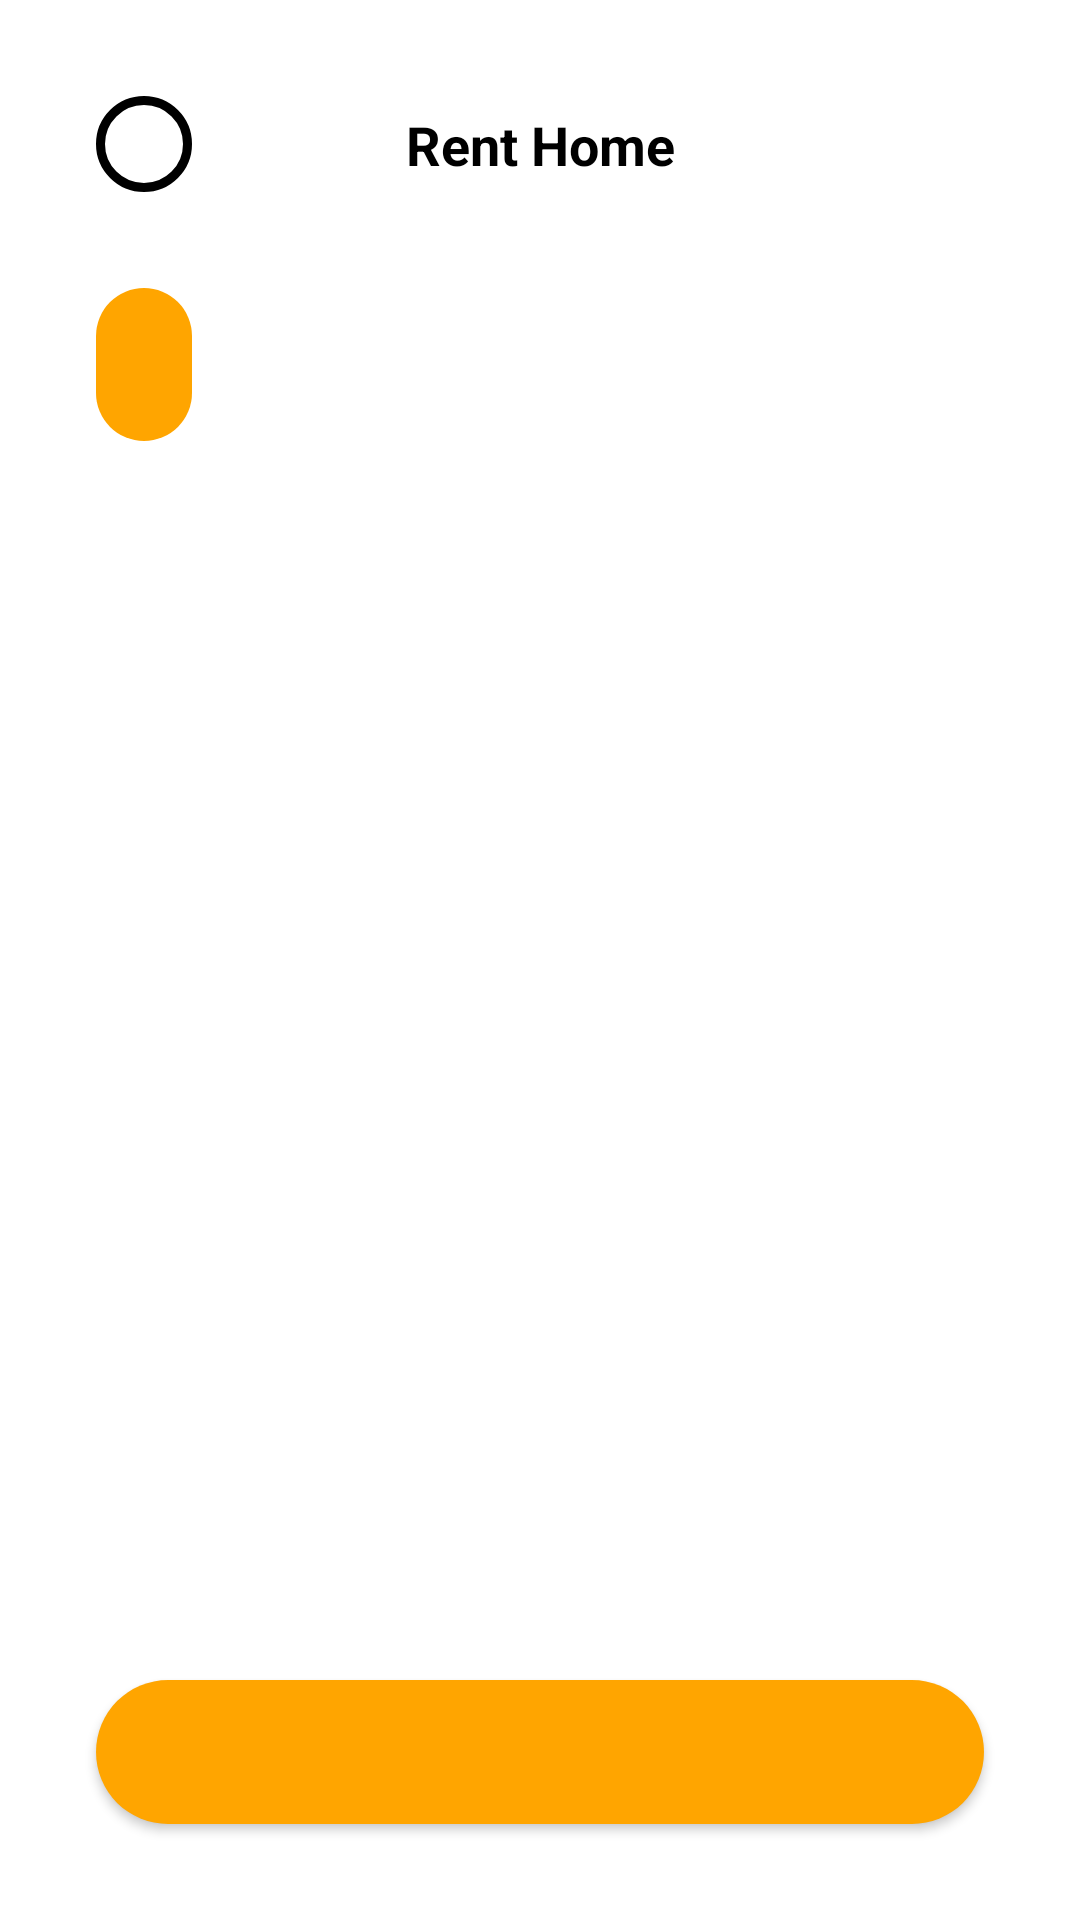

Android layout source for this screen:
<!-- AndroidManifest.xml: application theme Theme.HomeRent -->
<!-- res/layout/activity_addhome.xml -->
<?xml version="1.0" encoding="utf-8"?>
<layout xmlns:android="http://schemas.android.com/apk/res/android"
    xmlns:app="http://schemas.android.com/apk/res-auto"
    xmlns:tools="http://schemas.android.com/tools">

    <data>

        <variable
            name="viewModel"
            type="com.dag.homerent.ui.home.add.ui.AddHomeVM" />
    </data>

    <androidx.constraintlayout.widget.ConstraintLayout
        android:layout_width="match_parent"
        android:layout_height="match_parent">

        <ImageButton
            app:layout_constraintStart_toStartOf="parent"
            android:layout_marginTop="@dimen/margin_medium"
            android:layout_marginStart="@dimen/margin_medium"
            android:src="@drawable/ic_baseline_arrow_back"
            android:background="@drawable/bg_back_button"
            android:padding="@dimen/margin_small"
            android:id="@+id/backButtonBTN"
            android:layout_width="wrap_content"
            app:layout_constraintTop_toTopOf="parent"
            android:layout_height="wrap_content" />

        <TextView
            android:id="@+id/pageTitleTV"
            style="@style/HomeRentTitle.Black.XLarge.Bold"
            app:layout_constraintTop_toTopOf="@id/backButtonBTN"
            app:layout_constraintStart_toStartOf="parent"
            app:layout_constraintEnd_toEndOf="parent"
            android:text="@string/activity_addhome_screen_title"
            app:layout_constraintBottom_toBottomOf="@id/backButtonBTN"
            android:layout_marginHorizontal="@dimen/margin_medium"
            android:layout_width="wrap_content"
            android:layout_height="wrap_content" />

        <TextView
            android:id="@+id/titleTV"
            tools:text="Step1 - Other detail"
            android:layout_width="wrap_content"
            android:background="@drawable/dialog_box_button_background_orange"
            android:textColor="@color/white"
            android:padding="@dimen/margin_small"
            android:layout_height="wrap_content"
            android:layout_marginTop="@dimen/margin_medium"
            app:layout_constraintStart_toStartOf="parent"
            android:layout_marginStart="@dimen/margin_medium"
            app:layout_constraintTop_toBottomOf="@+id/backButtonBTN" />

        <LinearLayout
            android:id="@+id/textFieldWrapperLL"
            android:layout_width="0dp"
            android:layout_height="0dp"
            android:layout_marginStart="@dimen/margin_medium"
            android:layout_marginTop="@dimen/margin_medium"
            android:layout_marginEnd="@dimen/margin_medium"
            android:layout_marginBottom="@dimen/margin_medium"
            android:orientation="vertical"
            app:layout_constraintBottom_toTopOf="@+id/nextButtonBTN"
            app:layout_constraintEnd_toEndOf="parent"
            app:layout_constraintStart_toStartOf="parent"
            app:layout_constraintTop_toBottomOf="@+id/titleTV" />

        <androidx.appcompat.widget.AppCompatButton
            android:id="@+id/nextButtonBTN"
            style="@style/StandartButton"
            android:text="@{viewModel.buttonText}"
            android:layout_width="0dp"
            android:layout_height="wrap_content"
            android:layout_marginHorizontal="@dimen/margin_medium"
            android:layout_marginBottom="@dimen/margin_medium"
            app:layout_constraintBottom_toBottomOf="parent"
            app:layout_constraintEnd_toEndOf="parent"
            app:layout_constraintStart_toStartOf="parent" />

    </androidx.constraintlayout.widget.ConstraintLayout>
</layout>
<!-- resources referenced by this layout -->
<resources>
  <color name="white">#FFFFFFFF</color>
  <dimen name="margin_medium">32dp</dimen>
  <dimen name="margin_small">16dp</dimen>
  <!-- drawable bg_back_button (drawable) -->
  <shape xmlns:android="http://schemas.android.com/apk/res/android"
      android:shape="rectangle">
      <stroke android:width="3dp" />
      <corners android:radius="500dp" />
  </shape>
  <!-- drawable dialog_box_button_background_orange (drawable) -->
  <shape xmlns:android="http://schemas.android.com/apk/res/android"
      android:shape="rectangle">
      <stroke android:width="0dp"/>
      <corners android:radius="100dp" />
      <solid android:color="@color/orange" />
  </shape>
  <string name="activity_addhome_screen_title">Rent Home</string>
  <style name="HomeRentTitle.Black.XLarge.Bold">
          <item name="android:textStyle">bold</item>
      </style>
  <style name="StandartButton">
          <item name="android:textColor">@color/white</item>
          <item name="android:background">@drawable/dialog_box_button_background_orange</item>
          <item name="android:textSize">@dimen/text_large</item>
          <item name="android:gravity">center</item>
          <item name="android:padding">@dimen/padding_small</item>
      </style>
  <style name="Theme.HomeRent" parent="Theme.MaterialComponents.Light.NoActionBar">
          
          <item name="colorPrimary">@color/purple_500</item>
          <item name="colorPrimaryVariant">@color/purple_700</item>
          <item name="colorOnPrimary">@color/white</item>
          
          <item name="colorSecondary">@color/teal_200</item>
          <item name="colorSecondaryVariant">@color/teal_700</item>
          <item name="colorOnSecondary">@color/black</item>
          
          <item name="android:statusBarColor">?attr/colorPrimaryVariant</item>
          
      </style>
  <color name="orange">#FFA500</color>
  <dimen name="text_large">16sp</dimen>
  <dimen name="padding_small">8dp</dimen>
  <color name="purple_500">#FF6200EE</color>
  <color name="purple_700">#FF3700B3</color>
  <color name="teal_200">#FF03DAC5</color>
  <color name="teal_700">#FF018786</color>
  <color name="black">#FF000000</color>
</resources>
